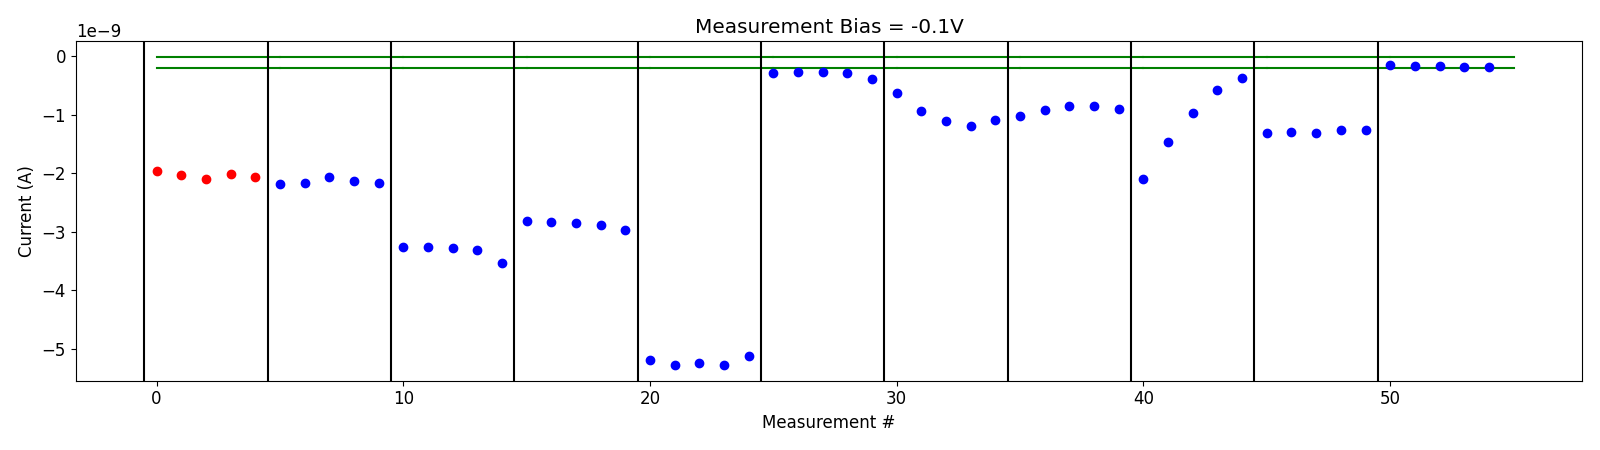

Values plotted in this chart, from the file beside it:
# pulse_v, pulse_width, num_applied, meas_v, i_0, i_1, i_2, i_3, i_4
-5.000000000000000000e-01, 4.999999999999999774e-07, 1.000000000000000000e+03, -1.000000000000000056e-01, -1.955891608000000003e-09, -2.023568120000000179e-09, -2.102171740000000296e-09, -2.012469600000000472e-09, -2.056557760000000133e-09
-5.000000000000000000e-01, 4.999999999999999774e-07, 1.000000000000000000e+03, -1.000000000000000056e-01, -2.175165780000000274e-09, -2.170996459999999998e-09, -2.066391900000000126e-09, -2.135030600000000004e-09, -2.168282940000000154e-09
-1.000000000000000000e+00, 4.999999999999999774e-07, 1.000000000000000000e+03, -1.000000000000000056e-01, -3.258155299999999997e-09, -3.260388480000000413e-09, -3.271781880000000152e-09, -3.311076760000000565e-09, -3.539381960000000287e-09
-1.500000000000000000e+00, 4.999999999999999774e-07, 1.000000000000000000e+03, -1.000000000000000056e-01, -2.806461720000000471e-09, -2.838074680000000068e-09, -2.850608080000000487e-09, -2.884621420000000444e-09, -2.960032819999999910e-09
-2.000000000000000000e+00, 4.999999999999999774e-07, 1.000000000000000000e+03, -1.000000000000000056e-01, -5.185203699999999362e-09, -5.278365149999999945e-09, -5.235882750000000378e-09, -5.275482950000000181e-09, -5.117432450000000138e-09
-2.500000000000000000e+00, 4.999999999999999774e-07, 1.000000000000000000e+03, -1.000000000000000056e-01, -2.864125340000000245e-10, -2.656005140000000180e-10, -2.738072920000000224e-10, -2.852269880000000515e-10, -3.852347180000000196e-10
-2.500000000000000000e+00, 4.999999999999999774e-07, 1.000000000000000000e+03, -1.000000000000000056e-01, -6.273399640000000328e-10, -9.371161120000000988e-10, -1.112092561999999949e-09, -1.191045678000000038e-09, -1.097394605999999954e-09
-3.000000000000000000e+00, 4.999999999999999774e-07, 1.000000000000000000e+03, -1.000000000000000056e-01, -1.020971130000000113e-09, -9.219354140000000259e-10, -8.456995619999999778e-10, -8.589017599999999835e-10, -8.969398940000000101e-10
-3.500000000000000000e+00, 4.999999999999999774e-07, 1.000000000000000000e+03, -1.000000000000000056e-01, -2.105465060000000503e-09, -1.464294229999999939e-09, -9.779208380000000003e-10, -5.703018740000000197e-10, -3.730561040000000279e-10
-3.500000000000000000e+00, 4.999999999999999774e-07, 1.000000000000000000e+03, -1.000000000000000056e-01, -1.313390650000000156e-09, -1.290228036000000185e-09, -1.318394944000000097e-09, -1.266306526000000017e-09, -1.257192397999999927e-09
-4.000000000000000000e+00, 4.999999999999999774e-07, 1.000000000000000000e+03, -1.000000000000000056e-01, -1.557620409999999959e-10, -1.625538830000000220e-10, -1.759233200000000021e-10, -1.774112660000000308e-10, -1.794902160000000136e-10
